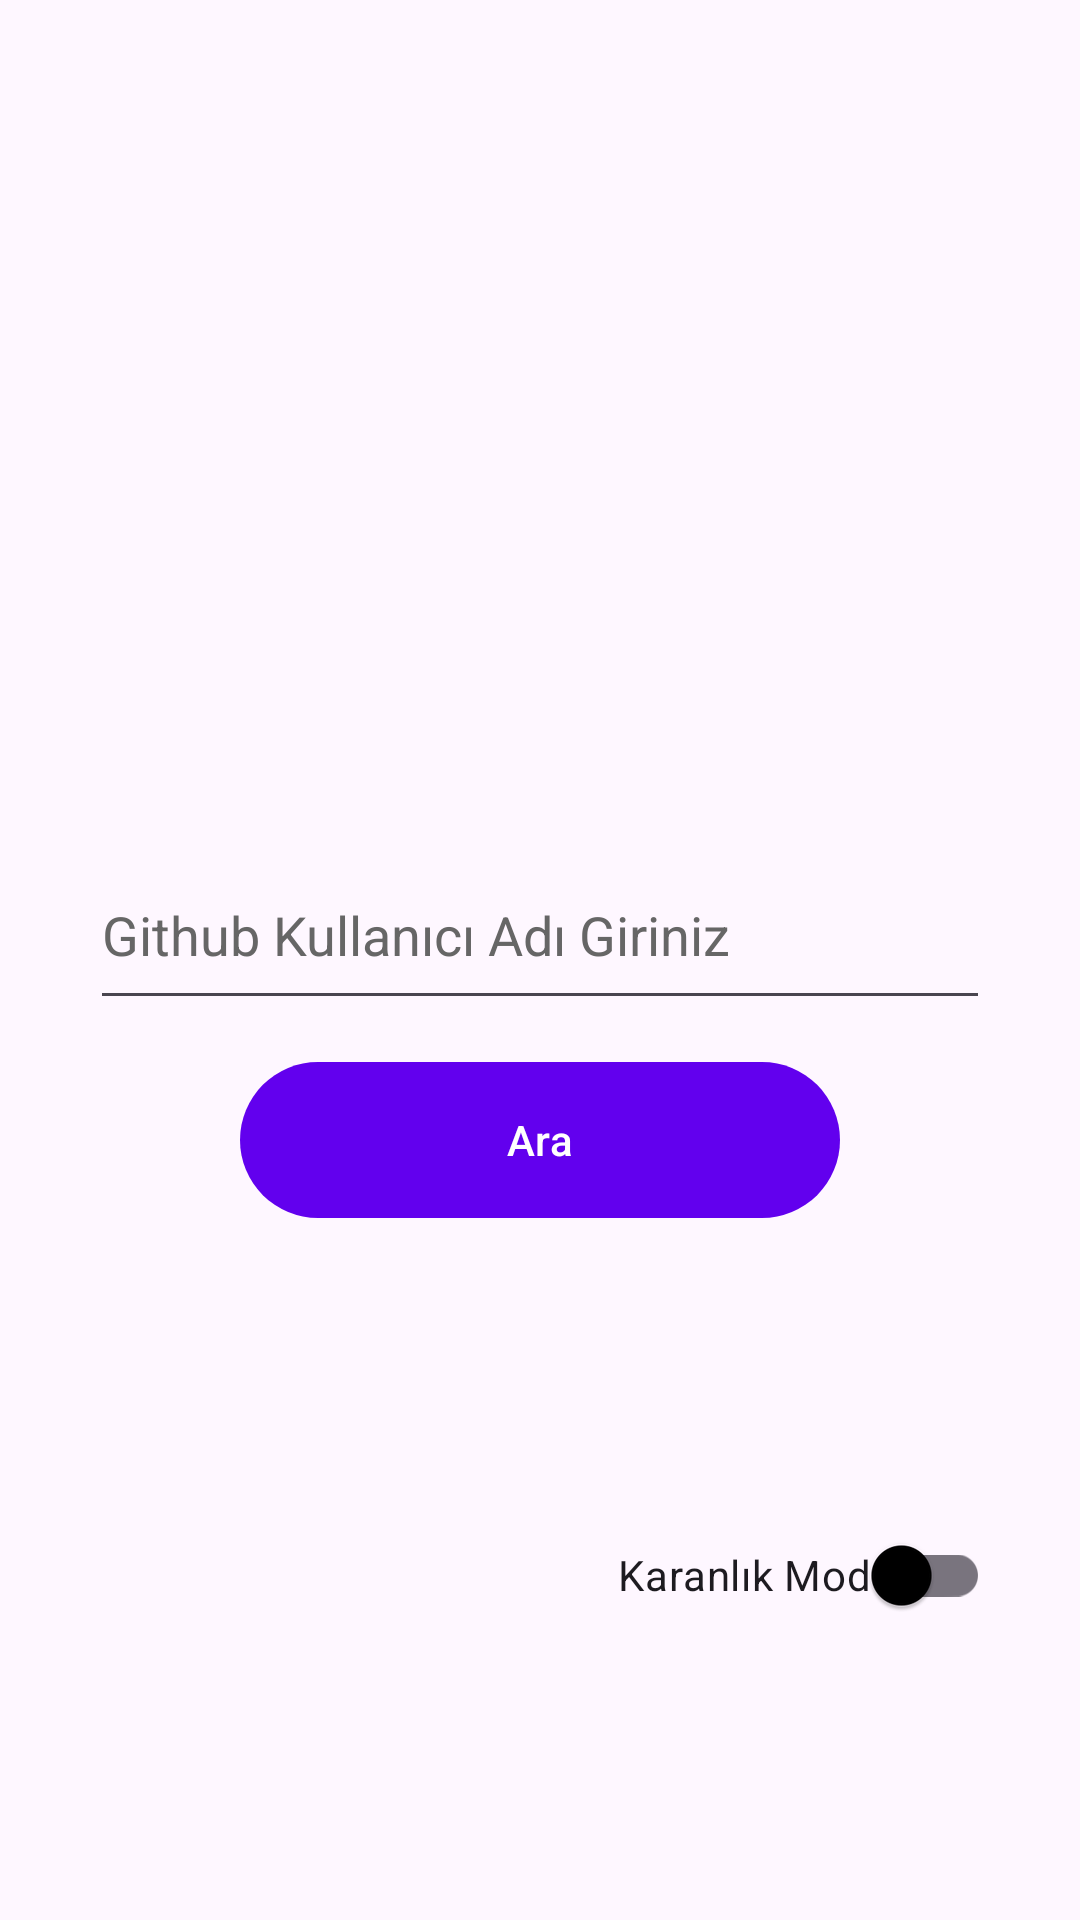

Layout XML and referenced resources for this Android screen:
<!-- AndroidManifest.xml: application theme Theme.RepoSearchApp -->
<!-- res/layout/fragment_search.xml -->
<?xml version="1.0" encoding="utf-8"?>
<androidx.constraintlayout.widget.ConstraintLayout xmlns:android="http://schemas.android.com/apk/res/android"
    xmlns:app="http://schemas.android.com/apk/res-auto"
    xmlns:tools="http://schemas.android.com/tools"
    android:layout_width="match_parent"
    android:layout_height="match_parent"
    tools:context=".view.SearchFragment">

    <ImageView
        android:id="@+id/github_logo_id"
        android:layout_width="180dp"
        android:layout_height="180dp"
        android:layout_marginTop="60dp"
        android:contentDescription="@string/github_logo_description"
        android:src="@drawable/ic_github"
        app:layout_constraintEnd_toEndOf="parent"
        app:layout_constraintStart_toStartOf="parent"
        app:layout_constraintTop_toTopOf="parent" />

    <EditText
        android:id="@+id/etUserName"
        android:layout_width="300dp"
        android:layout_height="60dp"
        android:layout_marginTop="40dp"
        android:autofillHints="username"
        android:hint="@string/hint_github_username"
        android:inputType="text"
        android:textColorHint="@color/hint_color"
        app:layout_constraintEnd_toEndOf="parent"
        app:layout_constraintStart_toStartOf="parent"
        app:layout_constraintTop_toBottomOf="@+id/github_logo_id" />

    <Button
        android:id="@+id/btnSearch"
        android:layout_width="200dp"
        android:layout_height="60dp"
        android:layout_marginTop="10dp"
        android:text="@string/search_button_text"
        app:layout_constraintEnd_toEndOf="parent"
        app:layout_constraintStart_toStartOf="parent"
        app:layout_constraintTop_toBottomOf="@+id/etUserName" />

    <androidx.appcompat.widget.SwitchCompat
        android:id="@+id/themeToggle"
        android:layout_width="wrap_content"
        android:layout_height="wrap_content"
        android:layout_marginEnd="30dp"
        android:text="@string/dark_mode_text"
        app:layout_constraintBottom_toBottomOf="parent"
        app:layout_constraintEnd_toEndOf="parent"
        app:layout_constraintTop_toBottomOf="@+id/btnSearch" />

</androidx.constraintlayout.widget.ConstraintLayout>
<!-- resources referenced by this layout -->
<resources>
  <color name="hint_color">#666666</color>
  <string name="dark_mode_text">Karanlık Mod</string>
  <string name="github_logo_description">Github Logo</string>
  <string name="hint_github_username">Github Kullanıcı Adı Giriniz</string>
  <string name="search_button_text">Ara</string>
  <style name="Theme.RepoSearchApp" parent="Theme.Material3.Light">
          <item name="colorPrimary">@color/primary</item>
          <item name="colorPrimaryVariant">@color/primary_variant</item>
          <item name="colorOnPrimary">@color/on_primary</item>
          <item name="colorSecondary">@color/secondary</item>
          <item name="colorOnSecondary">@color/on_secondary</item>
          <item name="colorBackground">@color/background</item>
          <item name="colorOnBackground">@color/on_background</item>
          <item name="colorSurface">@color/surface</item>
          <item name="colorOnSurface">@color/on_surface</item>
          <item name="colorError">@color/error</item>
          <item name="colorOnError">@color/on_error</item>
      </style>
  <color name="primary">#6200EE</color>
  <color name="primary_variant">#3700B3</color>
  <color name="on_primary">#FFFFFF</color>
  <color name="secondary">#03DAC6</color>
  <color name="on_secondary">#000000</color>
  <color name="background">#FFFFFF</color>
  <color name="on_background">#000000</color>
  <color name="surface">#FFFFFF</color>
  <color name="on_surface">#000000</color>
  <color name="error">#B00020</color>
  <color name="on_error">#FFFFFF</color>
</resources>
